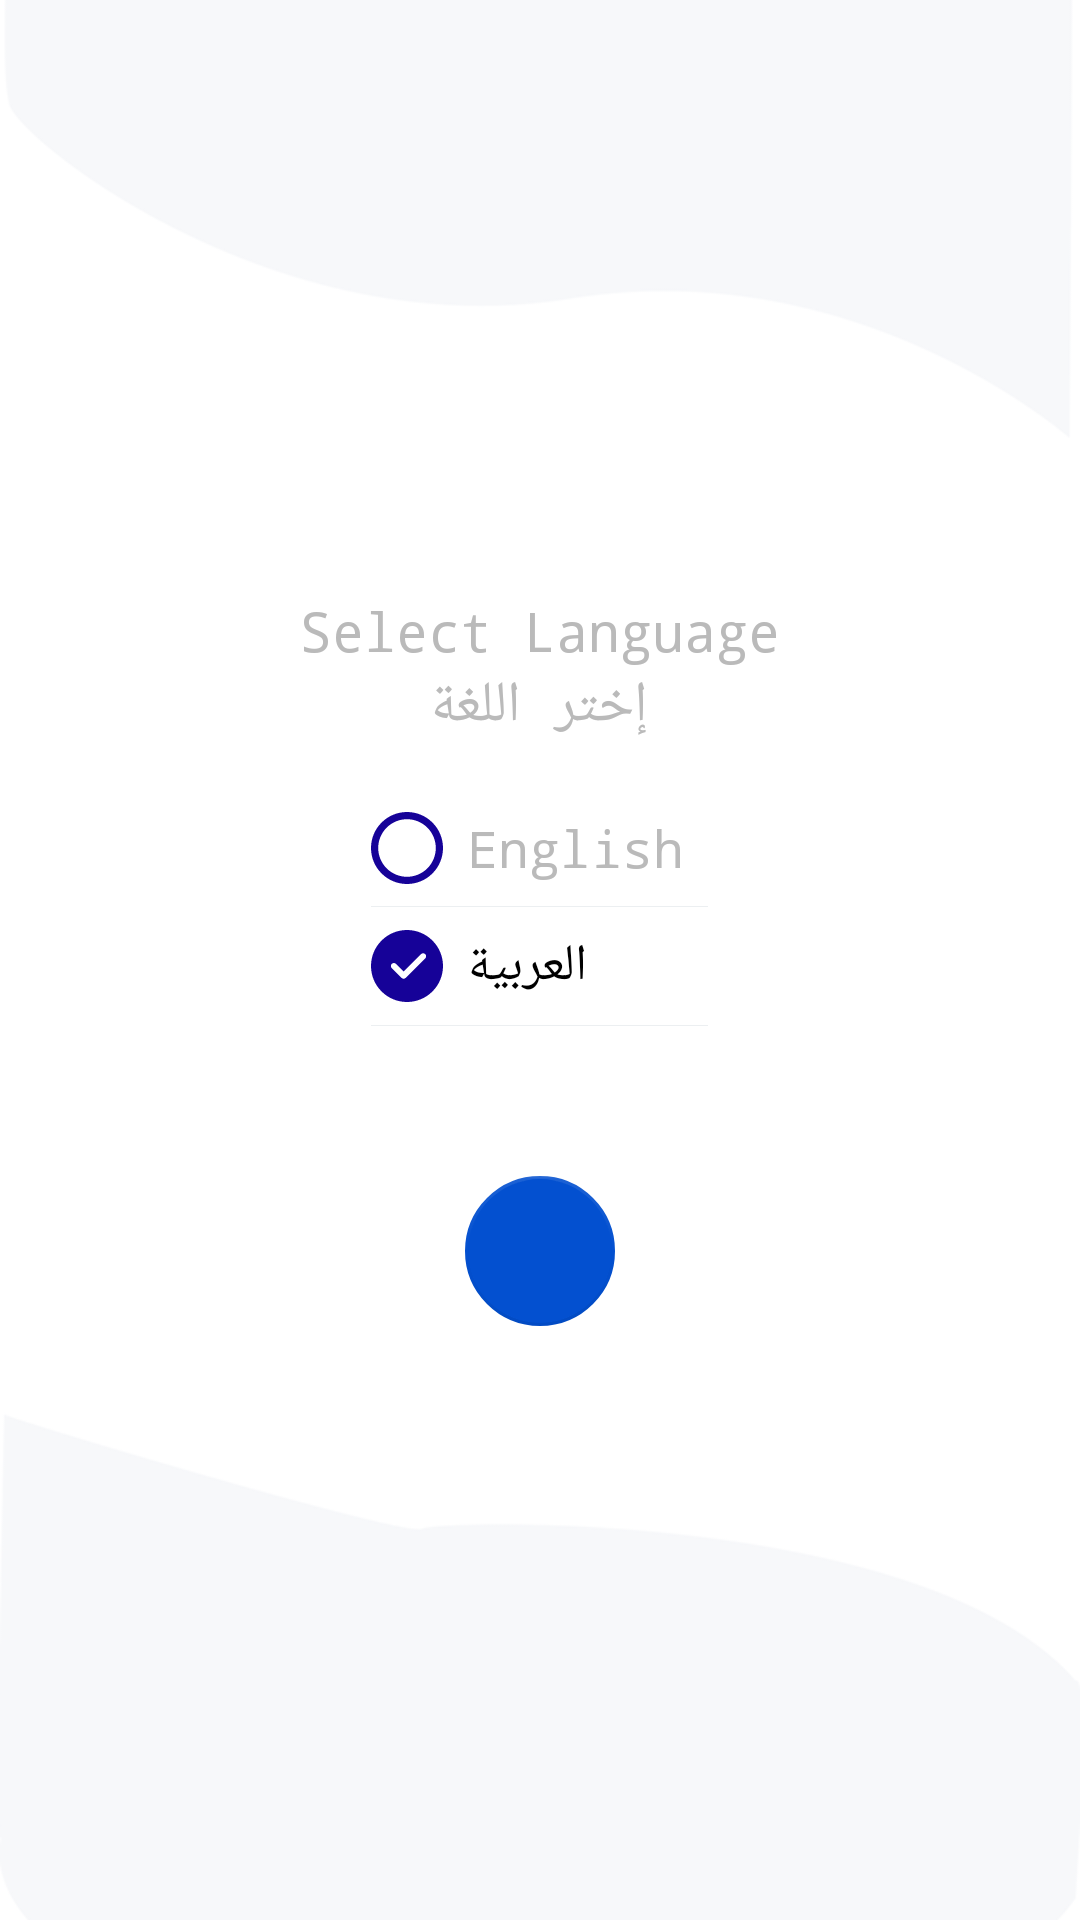

Write the Android layout XML for this screen, with the resource values it uses.
<!-- AndroidManifest.xml: application theme AppTheme -->
<!-- res/layout/fragment_language.xml -->
<?xml version="1.0" encoding="utf-8"?>
<layout
    xmlns:app="http://schemas.android.com/apk/res-auto"
    xmlns:android="http://schemas.android.com/apk/res/android"

    >
    <androidx.constraintlayout.widget.ConstraintLayout
        android:layout_width="match_parent"
        android:layout_height="match_parent"
        android:clickable="true"
        android:focusable="true"
        android:background="@drawable/sign_up_bg"
        >

        <LinearLayout
            android:layout_width="0dp"
            android:layout_height="wrap_content"
            android:orientation="vertical"
            android:layout_gravity="center"
            android:gravity="center_horizontal"
            app:layout_constraintTop_toTopOf="parent"
            app:layout_constraintBottom_toBottomOf="parent"
            app:layout_constraintStart_toStartOf="parent"
            app:layout_constraintEnd_toEndOf="parent"
            >
            <TextView
                android:layout_width="wrap_content"
                android:layout_height="wrap_content"
                android:textColor="@color/gray4"
                android:textSize="18sp"
                android:text="Select Language"
                />
            <TextView
                android:layout_width="wrap_content"
                android:layout_height="wrap_content"
                android:textColor="@color/gray4"
                android:textSize="19sp"
                android:text="إختر اللغة"
                />
            <RadioGroup
                android:layout_width="wrap_content"
                android:layout_height="wrap_content"
                android:orientation="vertical"
                android:layout_marginTop="15dp"
                >
                <RadioButton
                    android:id="@+id/rb_en"
                    android:layout_width="wrap_content"
                    android:layout_height="wrap_content"
                    android:textColor="@color/gray4"
                    android:textSize="17sp"
                    android:padding="8dp"
                    android:text="English"
                    android:button="@drawable/rb_bg"
                    />
                <View
                    android:layout_width="match_parent"
                    android:layout_height="1px"
                    android:background="@color/gray3"/>

                <RadioButton
                    android:id="@+id/rb_ar"
                    android:layout_width="wrap_content"
                    android:layout_height="wrap_content"
                    android:textColor="@color/black"
                    android:textSize="17sp"
                    android:padding="8dp"
                    android:text="العربية"
                    android:button="@drawable/rb_bg"
                    android:checked="true"
                    />
                <View
                    android:layout_width="match_parent"
                    android:layout_height="1px"
                    android:background="@color/gray3"/>

            </RadioGroup>

            <com.google.android.material.floatingactionbutton.FloatingActionButton
                android:id="@+id/fab"
                android:layout_width="wrap_content"
                android:layout_height="wrap_content"
                android:layout_marginTop="50dp"
                app:borderWidth="1dp"
                app:elevation="0dp"
                app:fabCustomSize="50dp"
                android:src="@drawable/ic_fab_arrow"
                android:tint="@color/white"
                app:pressedTranslationZ="5dp"
                app:backgroundTint="@color/colorPrimary"
                />
        </LinearLayout>
    </androidx.constraintlayout.widget.ConstraintLayout>
</layout>
<!-- resources referenced by this layout -->
<resources>
  <color name="black">#000</color>
  <color name="colorPrimary">#0350D0</color>
  <color name="gray3">#eceff1</color>
  <color name="gray4">#bababa</color>
  <color name="white">#ffffff</color>
  <!-- drawable rb_bg (drawable) -->
  <?xml version="1.0" encoding="utf-8"?>
  <selector xmlns:android="http://schemas.android.com/apk/res/android">
      <item android:state_checked="true" android:drawable="@drawable/ic_check_circle"/>
      <item android:state_checked="false" android:drawable="@drawable/ic_empty_circle"/>
  </selector>
  <!-- drawable sign_up_bg: png bitmap (drawable, 11681 bytes) -->
  <style name="AppTheme" parent="Theme.AppCompat.Light.NoActionBar">
          <item name="colorPrimary">@color/colorPrimary</item>
          <item name="colorPrimaryDark">@color/colorPrimaryDark</item>
          <item name="colorAccent">@color/colorAccent</item>
          <item name="android:typeface">monospace</item>
  
      </style>
  <!-- drawable ic_check_circle (drawable) -->
  <vector android:height="24dp" android:viewportHeight="512"
      android:viewportWidth="512" android:width="24dp" xmlns:android="http://schemas.android.com/apk/res/android">
      <path android:fillColor="#160298" android:pathData="m256,0c-141.164,0 -256,114.836 -256,256s114.836,256 256,256 256,-114.836 256,-256 -114.836,-256 -256,-256zM385.75,201.75 L247.082,340.414c-4.16,4.16 -9.621,6.254 -15.082,6.254s-10.922,-2.094 -15.082,-6.254l-69.332,-69.332c-8.344,-8.34 -8.344,-21.824 0,-30.164 8.34,-8.344 21.82,-8.344 30.164,0l54.25,54.25 123.586,-123.582c8.34,-8.344 21.82,-8.344 30.164,0 8.34,8.34 8.34,21.82 0,30.164zM385.75,201.75"/>
  </vector>
  <!-- drawable ic_empty_circle (drawable) -->
  <vector android:height="24dp" android:viewportHeight="300"
      android:viewportWidth="300" android:width="24dp" xmlns:android="http://schemas.android.com/apk/res/android">
      <path android:fillColor="#160298" android:pathData="M150,0C67.29,0 0,67.29 0,150s67.29,150 150,150s150,-67.29 150,-150S232.71,0 150,0zM150,270c-66.169,0 -120,-53.832 -120,-120S83.831,30 150,30s120,53.832 120,120S216.168,270 150,270z"/>
  </vector>
  <color name="colorPrimaryDark">#0350D0</color>
  <color name="colorAccent">#0350D0</color>
</resources>
